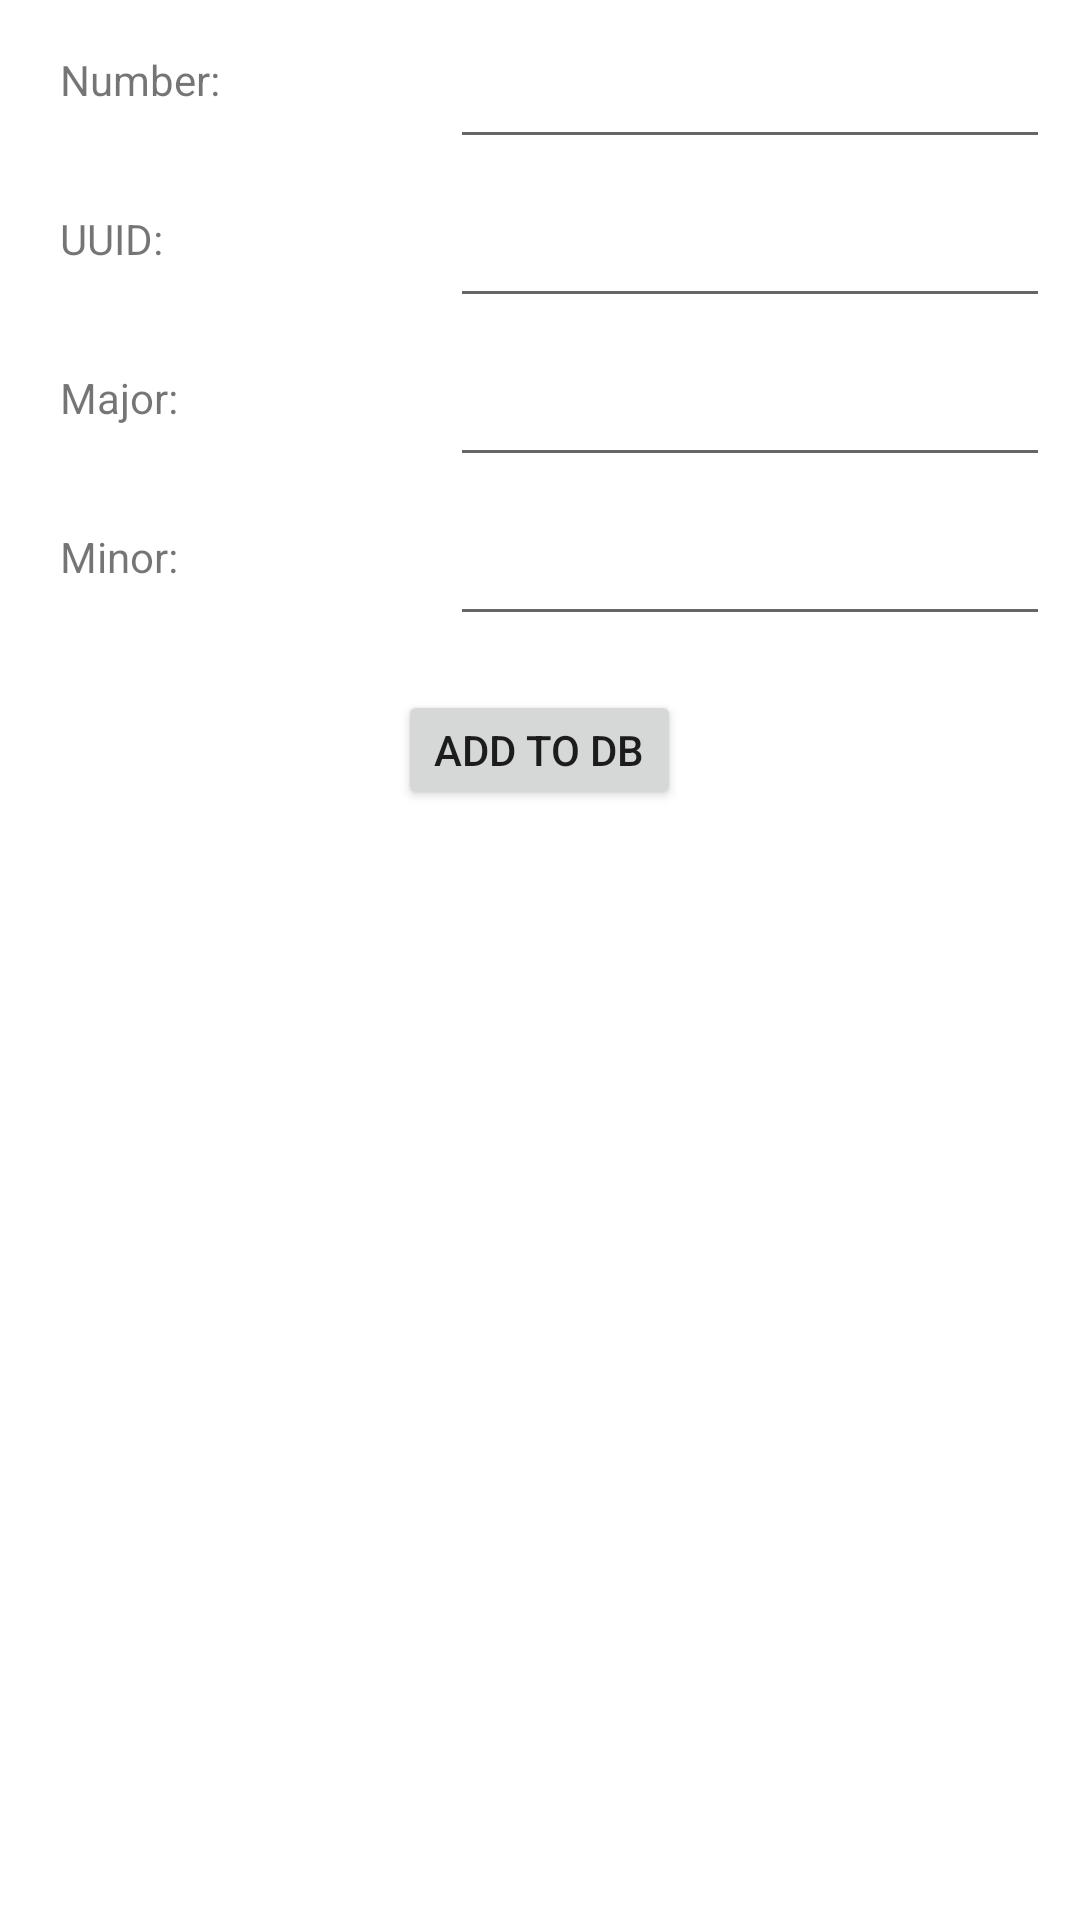

Reconstruct the res/layout file that produces this screen, plus the resources it refers to.
<!-- AndroidManifest.xml: application theme Theme.Beacon -->
<!-- res/layout/layout_db_add.xml -->
<?xml version="1.0" encoding="utf-8"?>

<LinearLayout xmlns:android="http://schemas.android.com/apk/res/android"
    android:orientation="vertical" android:layout_width="match_parent"
    android:layout_height="match_parent">

    <LinearLayout
        android:layout_width="fill_parent"
        android:layout_height="300dp"
        android:orientation="vertical"
        android:weightSum="8" >

        <LinearLayout
            android:orientation="horizontal"
            android:layout_width="fill_parent"
            android:layout_height="wrap_content"
            android:layout_weight="1"
            android:gravity="center_vertical" >

            <TextView
                android:layout_width="100dp"
                android:layout_height="match_parent"
                android:text="Number:"
                android:id="@+id/textView11"
                android:gravity="center_vertical"
                android:layout_marginLeft="20dp" />

            <EditText
                android:layout_width="200dp"
                android:layout_height="match_parent"
                android:id="@+id/editNumber"
                android:gravity="center_vertical"
                android:layout_marginLeft="30dp" />
        </LinearLayout>

        <LinearLayout
            android:orientation="horizontal"
            android:layout_width="fill_parent"
            android:layout_height="wrap_content"
            android:layout_weight="1"
            android:gravity="center_vertical" >

            <TextView
                android:layout_width="100dp"
                android:layout_height="match_parent"
                android:text="UUID:"
                android:id="@+id/textView12"
                android:gravity="center_vertical"
                android:layout_marginLeft="20dp" />

            <EditText
                android:layout_width="200dp"
                android:layout_height="match_parent"
                android:id="@+id/editUuid"
                android:gravity="center_vertical"
                android:layout_marginLeft="30dp" />
        </LinearLayout>

        <LinearLayout
            android:orientation="horizontal"
            android:layout_width="fill_parent"
            android:layout_height="wrap_content"
            android:layout_weight="1"
            android:gravity="center_vertical" >

            <TextView
                android:layout_width="100dp"
                android:layout_height="match_parent"
                android:text="Major:"
                android:id="@+id/textView13"
                android:gravity="center_vertical"
                android:layout_marginLeft="20dp" />

            <EditText
                android:layout_width="200dp"
                android:layout_height="match_parent"
                android:id="@+id/editMajor"
                android:gravity="center_vertical"
                android:layout_marginLeft="30dp" />
        </LinearLayout>

        <LinearLayout
            android:orientation="horizontal"
            android:layout_width="fill_parent"
            android:layout_height="wrap_content"
            android:layout_weight="1"
            android:gravity="center_vertical" >

            <TextView
                android:layout_width="100dp"
                android:layout_height="match_parent"
                android:text="Minor:"
                android:id="@+id/textView14"
                android:gravity="center_vertical"
                android:layout_marginLeft="20dp" />

            <EditText
                android:layout_width="200dp"
                android:layout_height="match_parent"
                android:id="@+id/editMinor"
                android:gravity="center_vertical"
                android:layout_marginLeft="30dp" />
        </LinearLayout>

        <LinearLayout
            android:orientation="horizontal"
            android:layout_width="fill_parent"
            android:layout_height="wrap_content"
            android:layout_weight="3"
            android:gravity="center_vertical|center_horizontal" >

            <Button
                android:layout_width="wrap_content"
                android:layout_height="40dp"
                android:text="ADD TO DB"
                android:id="@+id/btnADD" />
        </LinearLayout>
    </LinearLayout>
</LinearLayout>
<!-- resources referenced by this layout -->
<resources>
  <style name="Theme.Beacon" parent="Theme.Beacon.Base" />
  <style name="Theme.Beacon.Base" parent="Theme.AppCompat.Light.NoActionBar">
          <item name="colorPrimary">@color/primary</item>
          <item name="colorPrimaryDark">@color/primary_dark</item>
          <item name="colorAccent">@color/accent</item>
          <item name="android:windowNoTitle">true</item>
          <item name="windowActionBar">false</item>
          <item name="android:windowBackground">@color/white</item>
      </style>
  <color name="primary">#3F51B5</color>
  <color name="primary_dark">#303F9F</color>
  <color name="accent">#4CAF50</color>
  <color name="white">#FFFFFF</color>
</resources>
